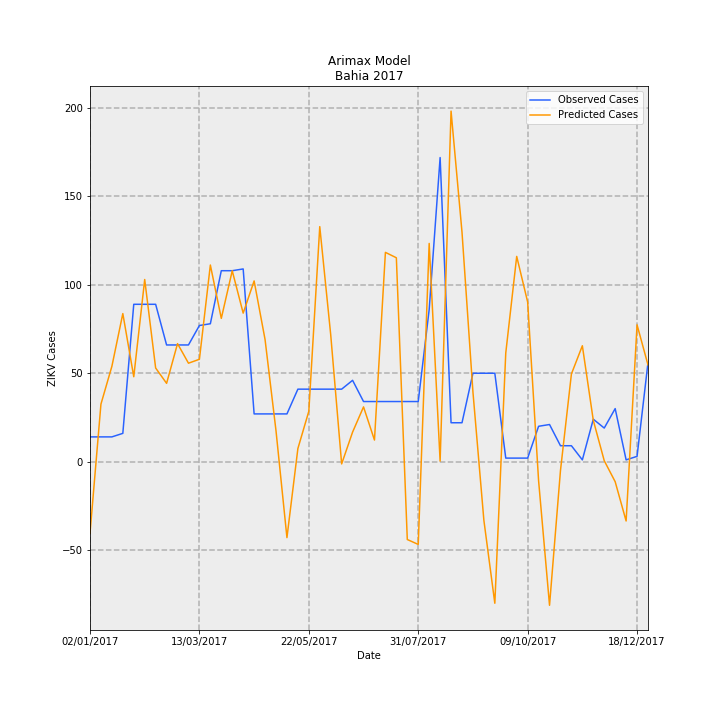

Values plotted in this chart, from the file beside it:
Date, predictions_incidence, observed_incidence, Predicted Cases, Observed Cases, error
02/01/2017, -0.2641, 0.09124, -40.53, 14.0, 54.53
09/01/2017, 0.212, 0.09124, 32.53, 14.0, -18.53
16/01/2017, 0.3514, 0.09124, 53.91, 14.0, -39.91
23/01/2017, 0.5458, 0.1043, 83.75, 16.0, -67.75
30/01/2017, 0.313, 0.58, 48.03, 89.0, 40.97
06/02/2017, 0.6714, 0.58, 103, 89.0, -14.02
13/02/2017, 0.3451, 0.58, 52.96, 89.0, 36.04
20/02/2017, 0.2887, 0.4301, 44.29, 66.0, 21.71
27/02/2017, 0.435, 0.4301, 66.75, 66.0, -0.7488
06/03/2017, 0.3629, 0.4301, 55.68, 66.0, 10.32
13/03/2017, 0.3773, 0.5018, 57.9, 77.0, 19.1
20/03/2017, 0.7248, 0.5083, 111.2, 78.0, -33.22
27/03/2017, 0.5281, 0.7038, 81.03, 108, 26.97
03/04/2017, 0.7036, 0.7038, 108, 108, 0.02915
10/04/2017, 0.5475, 0.7104, 84.01, 109.0, 24.99
17/04/2017, 0.6662, 0.176, 102.2, 27, -75.22
24/04/2017, 0.4501, 0.176, 69.07, 27, -42.07
01/05/2017, 0.1139, 0.176, 17.48, 27, 9.522
08/05/2017, -0.2801, 0.176, -42.98, 27, 69.98
15/05/2017, 0.04828, 0.2672, 7.409, 41, 33.59
22/05/2017, 0.1858, 0.2672, 28.51, 41, 12.49
29/05/2017, 0.8663, 0.2672, 132.9, 41, -91.93
05/06/2017, 0.468, 0.2672, 71.81, 41, -30.81
12/06/2017, -0.008379, 0.2672, -1.286, 41, 42.29
19/06/2017, 0.1089, 0.2998, 16.71, 46.0, 29.29
26/06/2017, 0.2018, 0.2216, 30.96, 34.0, 3.04
03/07/2017, 0.07959, 0.2216, 12.21, 34.0, 21.79
10/07/2017, 0.7715, 0.2216, 118.4, 34.0, -84.38
17/07/2017, 0.7515, 0.2216, 115.3, 34.0, -81.32
24/07/2017, -0.2871, 0.2216, -44.05, 34.0, 78.05
31/07/2017, -0.3052, 0.2216, -46.83, 34.0, 80.83
07/08/2017, 0.8044, 0.5605, 123.4, 86.0, -37.43
14/08/2017, 0.001865, 1.121, 0.2862, 172.0, 171.7
21/08/2017, 1.292, 0.1434, 198.3, 22.0, -176.3
28/08/2017, 0.8461, 0.1434, 129.8, 22.0, -107.8
04/09/2017, 0.2567, 0.3259, 39.4, 50.0, 10.6
11/09/2017, -0.2165, 0.3259, -33.22, 50.0, 83.22
18/09/2017, -0.522, 0.3259, -80.1, 50.0, 130.1
25/09/2017, 0.4005, 0.01303, 61.45, 2.0, -59.45
02/10/2017, 0.7566, 0.01303, 116.1, 2.0, -114.1
09/10/2017, 0.5885, 0.01303, 90.3, 2.0, -88.3
16/10/2017, -0.07017, 0.1303, -10.77, 20.0, 30.77
23/10/2017, -0.5295, 0.1369, -81.25, 21.0, 102.3
30/10/2017, -0.03283, 0.05865, -5.037, 9.0, 14.04
06/11/2017, 0.3232, 0.05865, 49.59, 9.0, -40.59
13/11/2017, 0.4272, 0.006517, 65.55, 1.0, -64.55
20/11/2017, 0.1523, 0.1564, 23.37, 24.0, 0.6296
27/11/2017, 0.003524, 0.1238, 0.5407, 19.0, 18.46
04/12/2017, -0.07402, 0.1955, -11.36, 30, 41.36
11/12/2017, -0.2187, 0.006517, -33.56, 1.0, 34.56
18/12/2017, 0.5042, 0.01955, 77.37, 3.0, -74.37
25/12/2017, 0.3565, 0.365, 54.71, 56.0, 1.294
